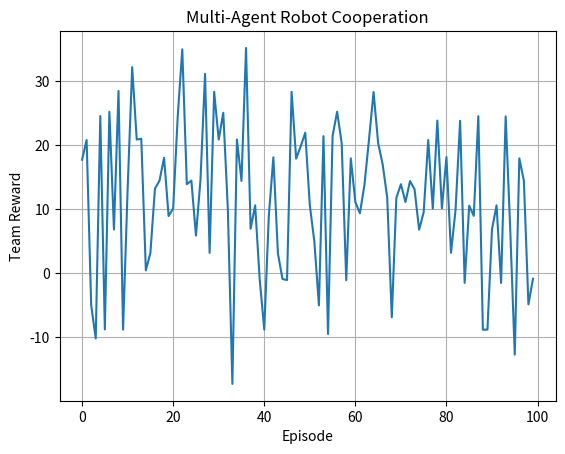

This chart was generated by the following Python code:
import numpy as np
import matplotlib.pyplot as plt

np.random.seed(4)

n_robots = 3
target = np.array([10, 10])

positions = np.random.randint(
    0, 5, (n_robots, 2)
)

rewards = []

for episode in range(100):

    positions = np.random.randint(
        0, 5, (n_robots, 2)
    )

    total_reward = 0

    for step in range(30):

        for i in range(n_robots):

            direction = target - positions[i]

            if abs(direction[0]) > abs(direction[1]):
                positions[i][0] += np.sign(direction[0])
            else:
                positions[i][1] += np.sign(direction[1])

            positions[i] = np.clip(
                positions[i], 0, 10
            )

        distance = np.mean(
            np.linalg.norm(
                positions - target,
                axis=1
            )
        )

        total_reward -= distance

        if distance < 1:
            total_reward += 100
            break

    rewards.append(total_reward)

print("Average Team Reward:",
      np.mean(rewards))

plt.plot(rewards)

plt.xlabel("Episode")
plt.ylabel("Team Reward")
plt.title("Multi-Agent Robot Cooperation")
plt.grid()
plt.show()
